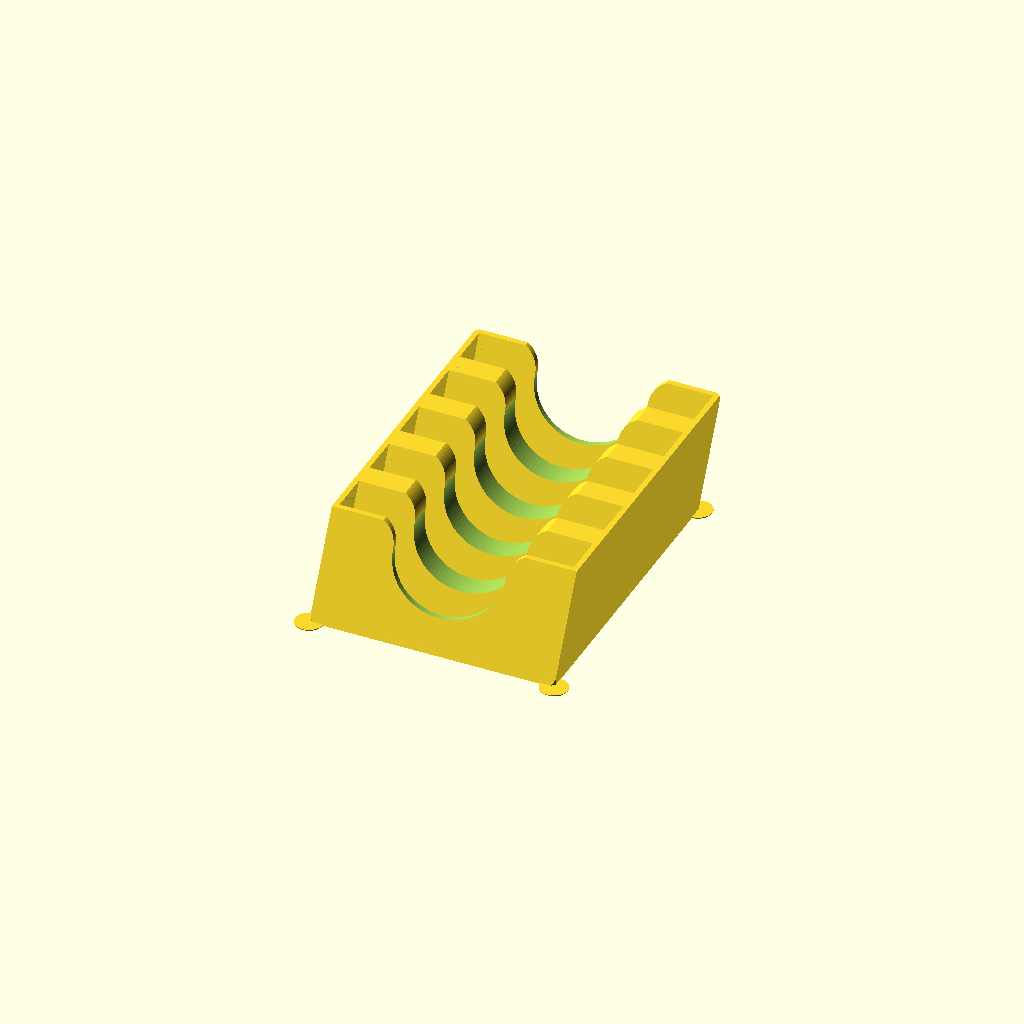
Cell 1: the model at its default parameters.
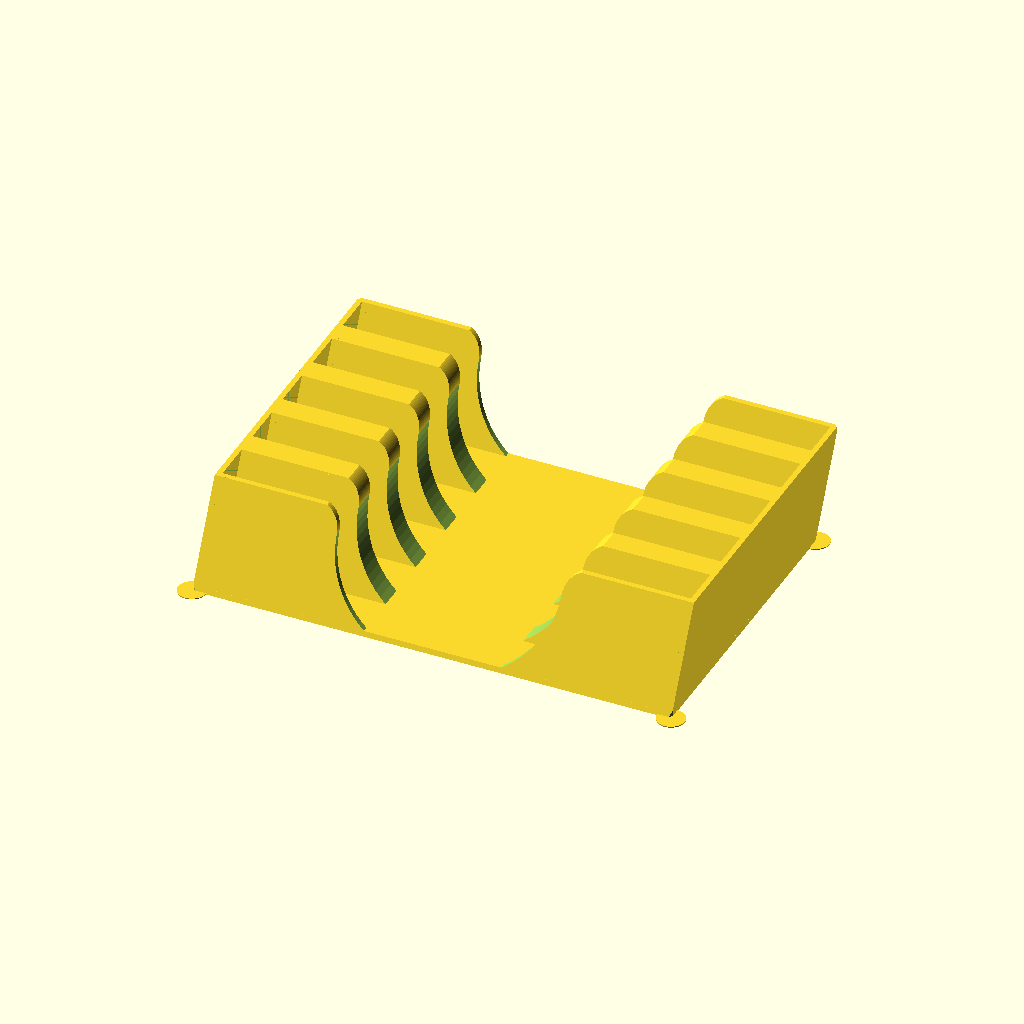
Cell 2: card_h = 202 (everything else at default).
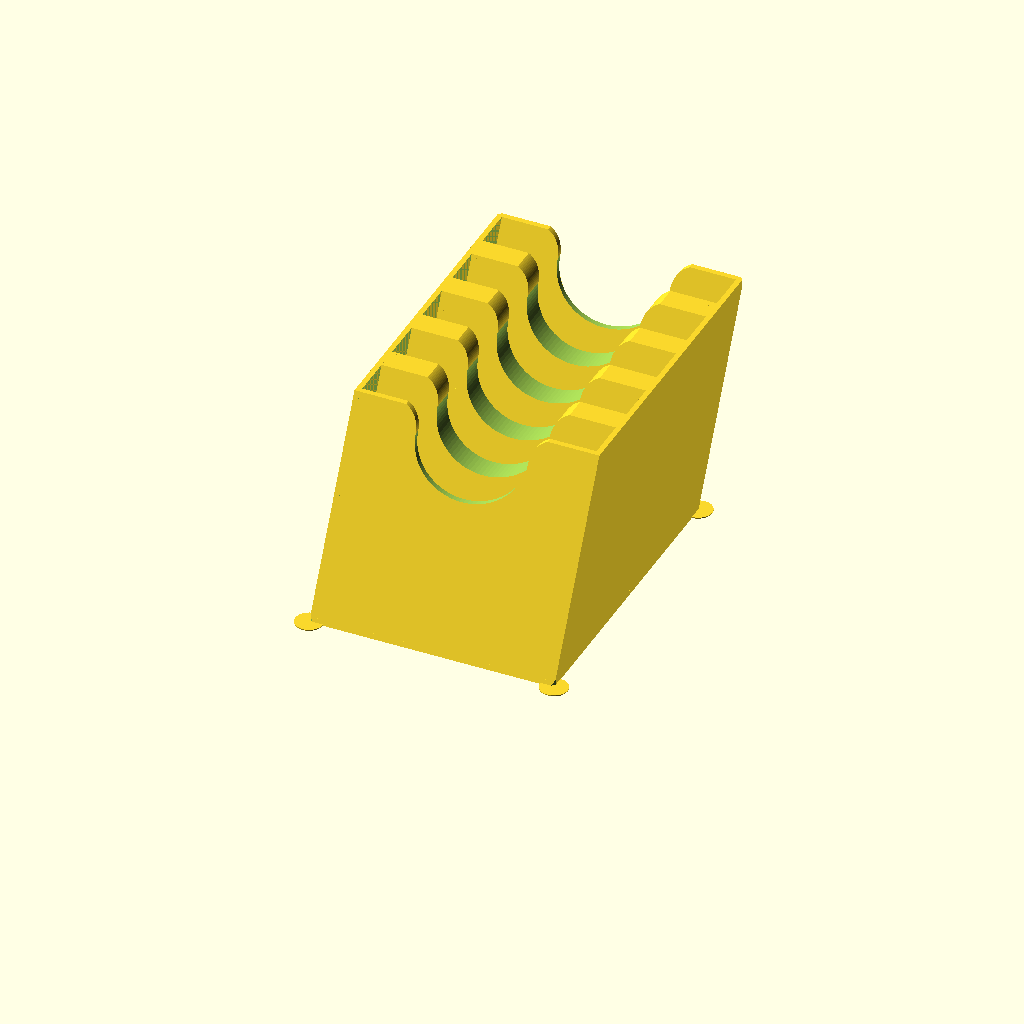
Cell 3: the same model with height = 84.
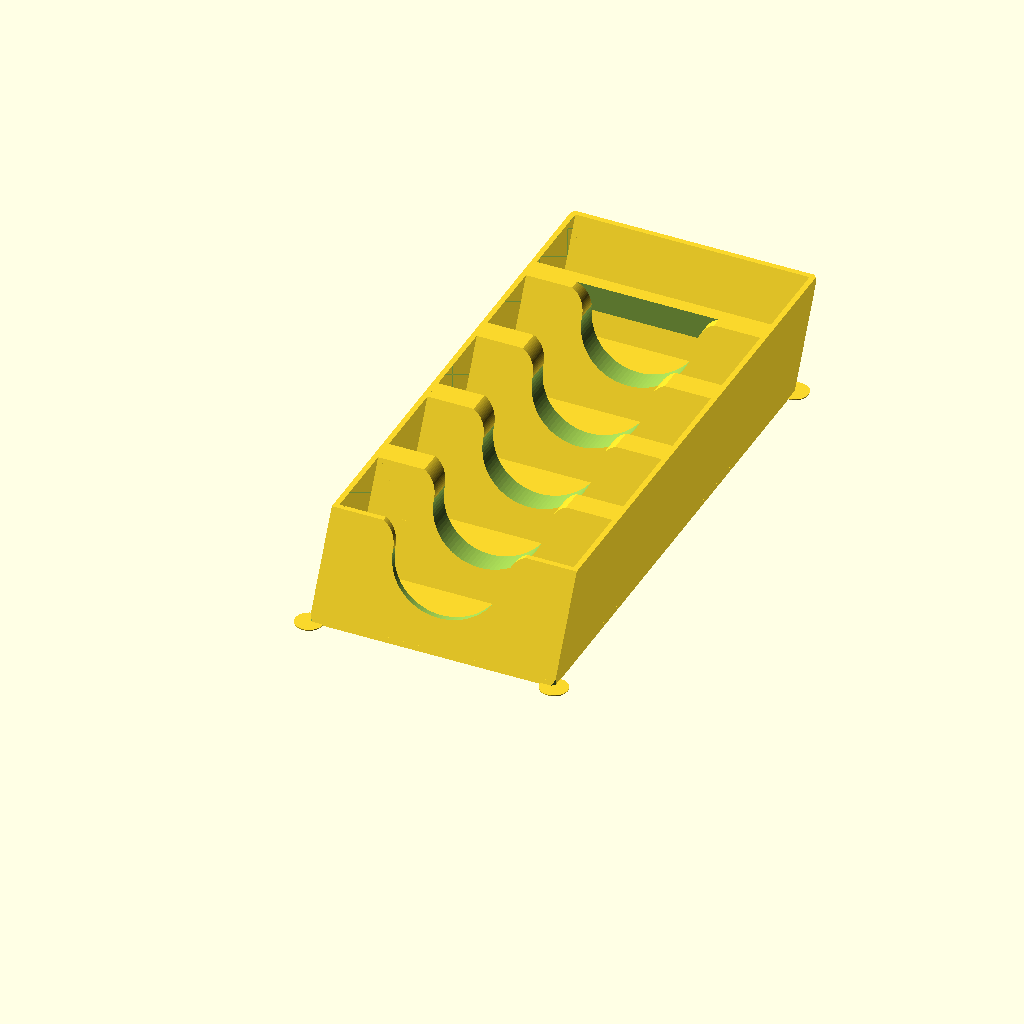
Cell 4: gap = 35.6 (everything else at default).
One fixed orthographic camera (rotation 55°, 0°, 25°; colour scheme Cornfield) for every cell.
OpenSCAD source file old/deadcells_organizer.scad:
eps = 0.0001;

card_h = 101;

height = 42;
plate_t = 2;
tilt_offs = height/2;
gap = 17.8;
wall = 2.3;
sep_wall = 10;

chambers = 5;

module slash(w) {
  hull()
    for (yz = [[0, 0], [tilt_offs, height]])
      translate([-card_h/2, yz[0], yz[1]])
        cube([card_h, w, eps]);
}

module slashes() {
  slash(wall);

  for (i = [0:chambers-2])
    translate([0, gap+wall + i*(gap+sep_wall), 0])
      slash(sep_wall);
  
  translate([0, gap+wall + (chambers-1)*(gap+sep_wall), 0])
    slash(wall);
}

module barrel() {
  roundoff = 10;
  d = card_h*0.48;
  long = 400;
  
  translate([0, 0, height-roundoff+0.7]) {
    translate([0, long/2, 0])
      rotate([90, 0, 0])
        scale([1, 0.8, 1])
          cylinder($fn=90, h=long, d=d);
    
    difference() {
      translate([0, 0, d/2])
        cube([d+2*roundoff, long, d], center=true);
      
      for (a = [-1, 1])
        scale([a, 1, 1])
          translate([-d/2-roundoff, long/2, 0])
            rotate([90, 0, 0])
              cylinder($fn=90, h=long, r=roundoff);
    }
  }
}

module walls() {
  for (a = [-1, 1]) {
    scale([a, 1, 1]) {
      difference() {
        translate([wall, 0, 0])
          hull()
            slashes();
        translate([0, -1, -1])
          scale([1, 2, 2])
            hull()
              slashes();
      }
    }
  }
}

module plate() {
  intersection() {
    hull()
      slashes();
    cube([1000, 1000, plate_t*2], center=true);
  }
}

module tags() {
  for (x = (card_h/2 + wall) * [-1, 1], y = [0, chambers*gap + (chambers-1)*sep_wall + 2*wall])
    translate([x, y])
      cylinder(r=6, h=0.4);
}

module piece() {
  difference() {
    slashes();
    barrel();
  }
  difference() {
    walls();
    for (x = (card_h/2 + wall) * [-1, 1], y = [0, chambers*gap + (chambers-1)*sep_wall + 2*wall + tilt_offs])
      translate([x, y, -1])
        linear_extrude(150)
          rotate([0, 0, 45])
            square(2, center=true);
  }
  plate();
  tags();
}

piece();
Customizer parameters (derived from the source; name, type, default, range or options):
eps: number, default 0.0001
card_h: number, default 101
height: number, default 42
plate_t: number, default 2
gap: number, default 17.8
wall: number, default 2.3
sep_wall: number, default 10
chambers: number, default 5
